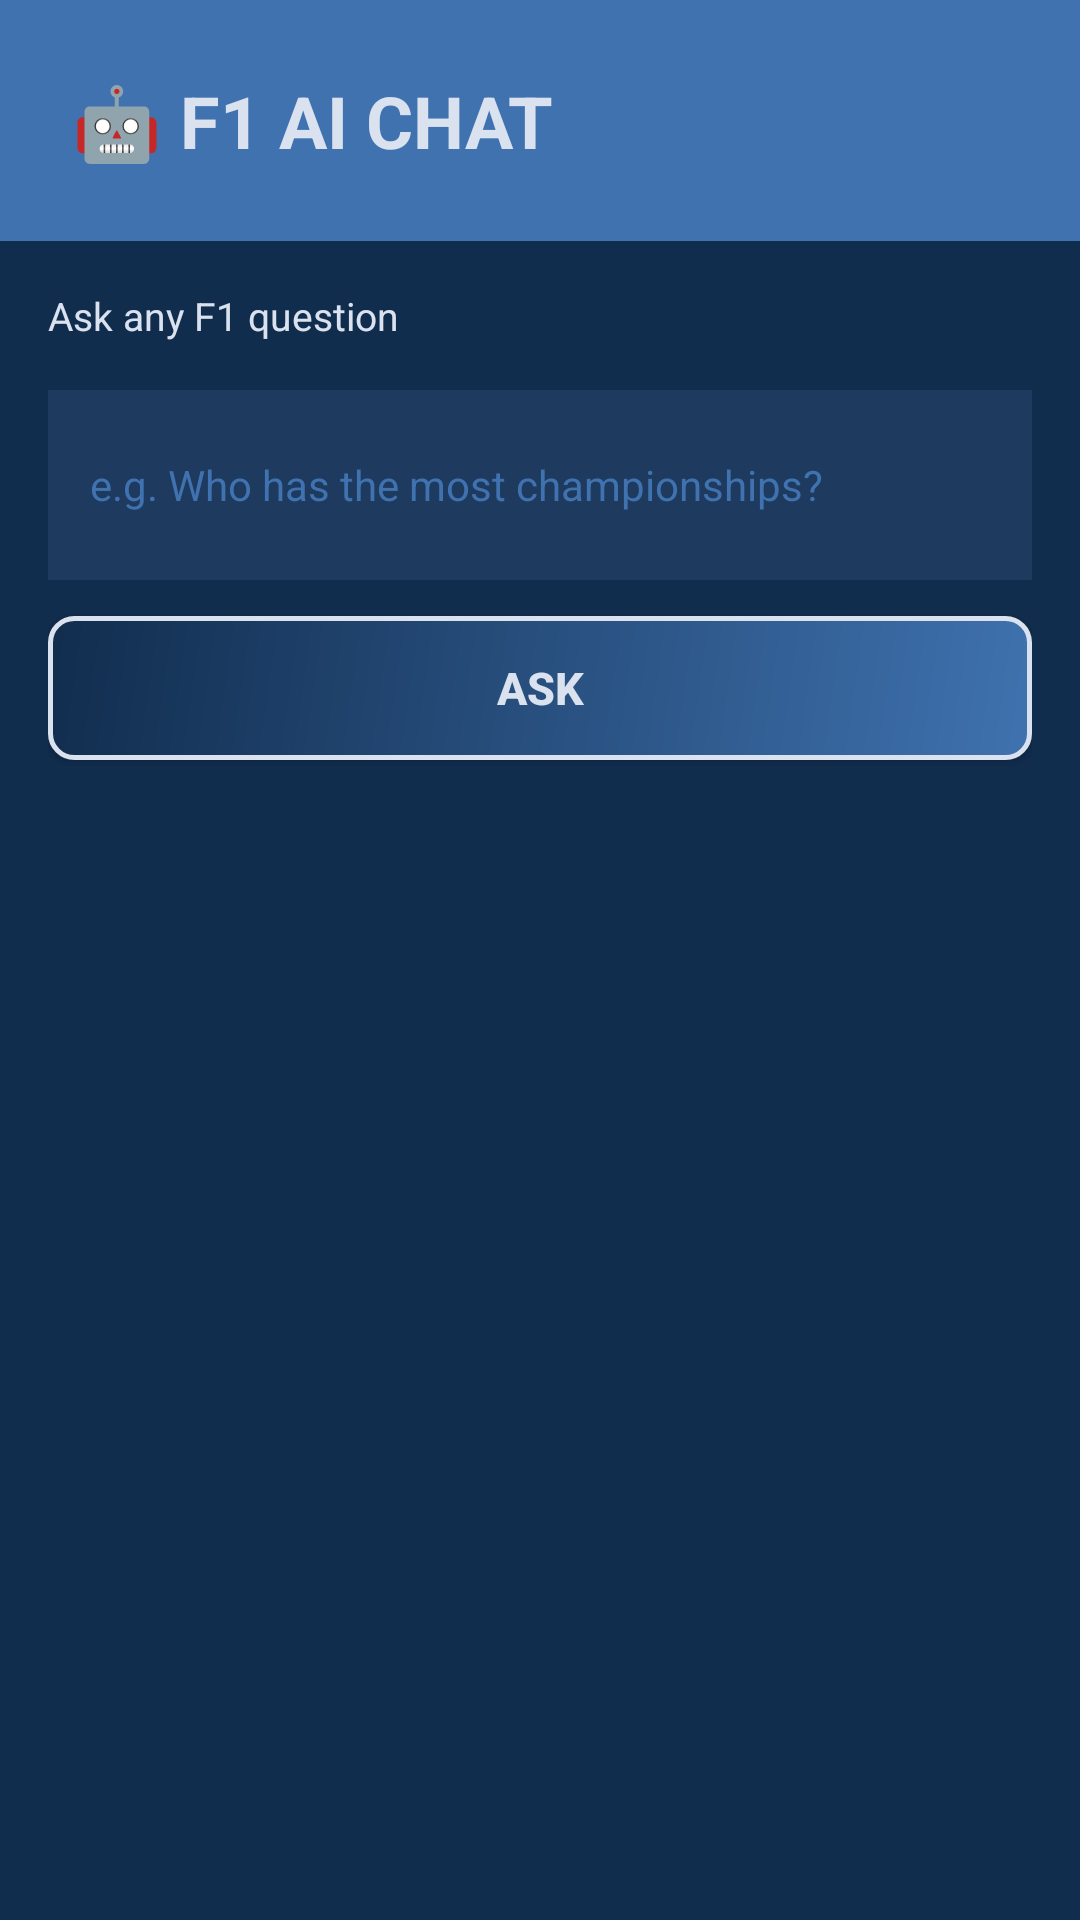

Android layout source for this screen:
<!-- AndroidManifest.xml: application theme Theme.Downforce -->
<!-- res/layout/activity_ai_chat.xml -->
<?xml version="1.0" encoding="utf-8"?>
<ScrollView xmlns:android="http://schemas.android.com/apk/res/android"
    android:id="@+id/main"
    android:layout_width="match_parent"
    android:layout_height="match_parent"
    android:background="#112D4E"
    android:fitsSystemWindows="true">

    <LinearLayout
        android:layout_width="match_parent"
        android:layout_height="wrap_content"
        android:orientation="vertical">

        
        <TextView
            android:layout_width="match_parent"
            android:layout_height="wrap_content"
            android:background="#3F72AF"
            android:padding="24dp"
            android:text="🤖 F1 AI CHAT"
            android:textColor="#DBE2EF"
            android:textSize="24sp"
            android:textStyle="bold" />

        <LinearLayout
            android:layout_width="match_parent"
            android:layout_height="wrap_content"
            android:orientation="vertical"
            android:padding="16dp">

            <TextView
                android:layout_width="match_parent"
                android:layout_height="wrap_content"
                android:layout_marginBottom="16dp"
                android:text="Ask any F1 question"
                android:textColor="#DBE2EF"
                android:textSize="13sp" />

            
            <EditText
                android:id="@+id/edit_question"
                android:layout_width="match_parent"
                android:layout_height="wrap_content"
                android:layout_marginBottom="12dp"
                android:background="#1E3A5F"
                android:hint="e.g. Who has the most championships?"
                android:textColorHint="#3F72AF"
                android:inputType="textMultiLine|textCapSentences"
                android:minLines="2"
                android:maxLines="4"
                android:padding="14dp"
                android:textColor="#F9F7F7"
                android:textSize="14sp" />

            
            <Button
                android:id="@+id/btn_send"
                android:layout_width="match_parent"
                android:layout_height="wrap_content"
                android:layout_marginBottom="20dp"
                android:background="@drawable/button_design"
                android:text="ASK"
                android:textColor="#DBE2EF"
                android:textSize="15sp"
                android:textStyle="bold" />

            
            <ProgressBar
                android:id="@+id/progress_bar"
                android:layout_width="wrap_content"
                android:layout_height="wrap_content"
                android:layout_gravity="center"
                android:layout_marginBottom="16dp"
                android:visibility="gone" />

            
            <LinearLayout
                android:id="@+id/response_card"
                android:layout_width="match_parent"
                android:layout_height="wrap_content"
                android:layout_marginBottom="24dp"
                android:background="@drawable/rounded_card_bg"
                android:orientation="vertical"
                android:padding="16dp"
                android:visibility="gone">

                <TextView
                    android:layout_width="match_parent"
                    android:layout_height="wrap_content"
                    android:layout_marginBottom="8dp"
                    android:text="AI RESPONSE"
                    android:textColor="#DBE2EF"
                    android:textSize="11sp"
                    android:textStyle="bold" />

                <TextView
                    android:id="@+id/text_response"
                    android:layout_width="match_parent"
                    android:layout_height="wrap_content"
                    android:layout_marginBottom="12dp"
                    android:lineSpacingMultiplier="1.4"
                    android:textColor="#F9F7F7"
                    android:textSize="14sp" />

                <TextView
                    android:layout_width="match_parent"
                    android:layout_height="wrap_content"
                    android:text="⚠ AI-generated — may not be accurate"
                    android:textColor="#3F72AF"
                    android:textSize="11sp" />

            </LinearLayout>

        </LinearLayout>
    </LinearLayout>
</ScrollView>
<!-- resources referenced by this layout -->
<resources>
  <!-- drawable button_design (drawable) -->
  <?xml version="1.0" encoding="utf-8"?>
  <ripple xmlns:android="http://schemas.android.com/apk/res/android"
      android:color="@color/accent_teal"> <item>
      <shape android:shape="rectangle">
          <corners android:radius="8dp" />
  
          <gradient
              android:angle="315"
              android:endColor="@color/secondary_dark"
              android:startColor="@color/primary_dark"
              android:type="linear" />
  
          <stroke
              android:width="1.5dp"
              android:color="@color/accent_teal" />
      </shape>
  </item>
  </ripple>
  <!-- drawable rounded_card_bg (drawable) -->
  <?xml version="1.0" encoding="utf-8"?>
  <shape xmlns:android="http://schemas.android.com/apk/res/android">
      <gradient
          android:startColor="@color/secondary_dark"
          android:endColor="#12406A"
          android:angle="270" />
      <corners android:radius="16dp" />
  </shape>
  <style name="Theme.Downforce" parent="Base.Theme.Downforce" />
  <color name="accent_teal">#DBE2EF</color>
  <color name="secondary_dark">#3F72AF</color>
  <color name="primary_dark">#112D4E</color>
  <style name="Base.Theme.Downforce" parent="Theme.MaterialComponents.DayNight.DarkActionBar.Bridge">
          
      </style>
</resources>
